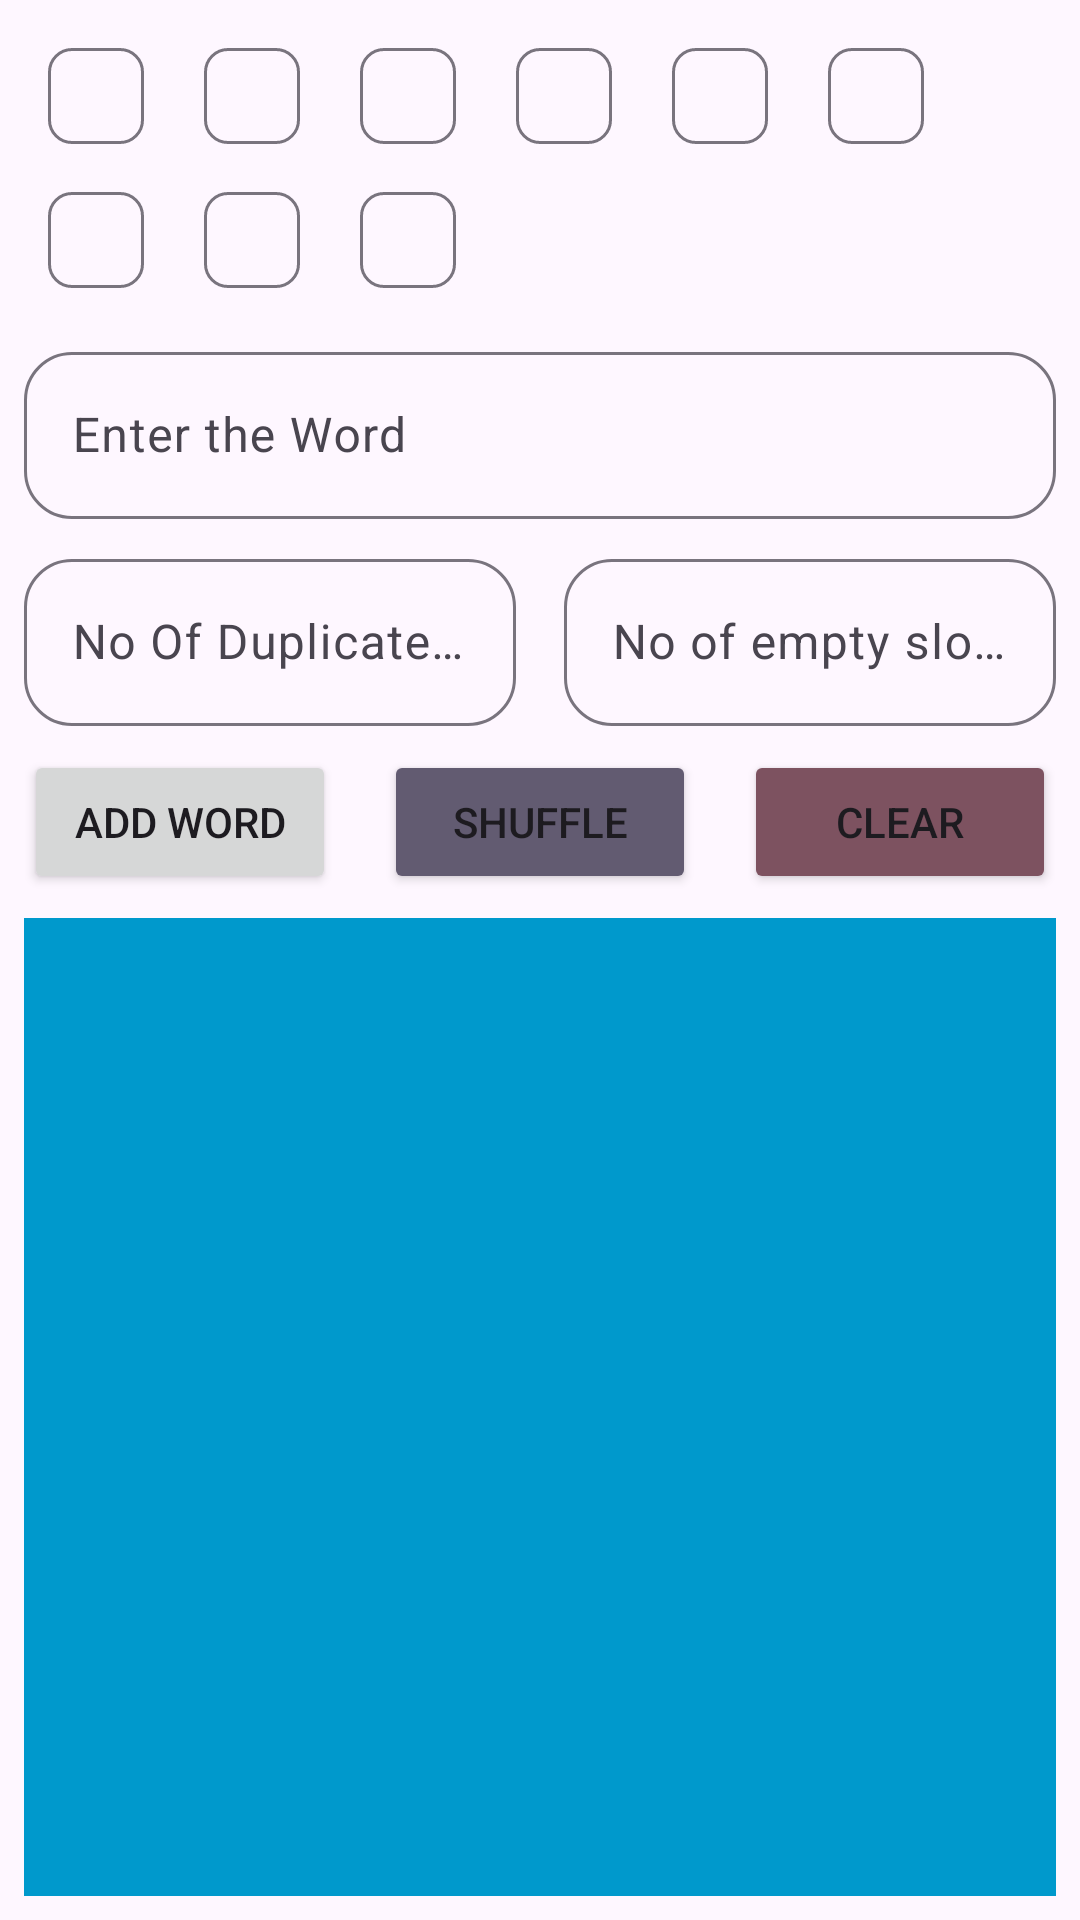

Layout XML and referenced resources for this Android screen:
<!-- AndroidManifest.xml: application theme Theme.ChitShuffle -->
<!-- res/layout/activity_main.xml -->
<?xml version="1.0" encoding="utf-8"?>
<androidx.constraintlayout.widget.ConstraintLayout xmlns:android="http://schemas.android.com/apk/res/android"
    xmlns:app="http://schemas.android.com/apk/res-auto"
    xmlns:tools="http://schemas.android.com/tools"
    android:id="@+id/main"
    android:layout_width="match_parent"
    android:layout_height="match_parent"
    tools:context="com.zas.chit.shuffle.MainActivity">

    <com.google.android.material.chip.ChipGroup
        android:id="@+id/word_chip_group"
        android:layout_width="0dp"
        android:layout_height="wrap_content"
        android:layout_margin="8dp"
        app:chipSpacingHorizontal="4dp"
        app:chipSpacingVertical="0dp"
        app:layout_constraintEnd_toEndOf="parent"
        app:layout_constraintStart_toStartOf="parent"
        app:layout_constraintTop_toTopOf="parent">

        <com.google.android.material.chip.Chip
            android:layout_width="wrap_content"
            android:layout_height="wrap_content"
            android:background="@color/black"
            tools:text="@tools:sample/first_names" />

        <com.google.android.material.chip.Chip
            android:layout_width="wrap_content"
            android:layout_height="wrap_content"
            tools:text="@tools:sample/first_names" />

        <com.google.android.material.chip.Chip
            android:layout_width="wrap_content"
            android:layout_height="wrap_content"
            tools:text="@tools:sample/first_names" />

        <com.google.android.material.chip.Chip
            android:layout_width="wrap_content"
            android:layout_height="wrap_content"
            tools:text="@tools:sample/first_names" />

        <com.google.android.material.chip.Chip
            android:layout_width="wrap_content"
            android:layout_height="wrap_content"
            tools:text="@tools:sample/first_names" />

        <com.google.android.material.chip.Chip
            android:layout_width="wrap_content"
            android:layout_height="wrap_content"
            tools:text="@tools:sample/first_names" />

        <com.google.android.material.chip.Chip
            android:layout_width="wrap_content"
            android:layout_height="wrap_content"
            tools:text="@tools:sample/first_names" />

        <com.google.android.material.chip.Chip
            android:layout_width="wrap_content"
            android:layout_height="wrap_content"
            tools:text="@tools:sample/first_names" />

        <com.google.android.material.chip.Chip
            android:layout_width="wrap_content"
            android:layout_height="wrap_content"
            tools:text="@tools:sample/first_names" />

    </com.google.android.material.chip.ChipGroup>

    <com.google.android.material.textfield.TextInputLayout
        android:id="@+id/word_input"
        style="@style/defaultEdit"
        android:layout_width="0dp"
        android:layout_height="wrap_content"
        android:layout_margin="8dp"
        android:hint="@string/enter_the_word"
        app:layout_constraintEnd_toEndOf="parent"
        app:layout_constraintStart_toStartOf="parent"
        app:layout_constraintTop_toBottomOf="@id/word_chip_group">

        <com.google.android.material.textfield.TextInputEditText
            android:layout_width="match_parent"
            android:layout_height="wrap_content"
            android:imeOptions="actionDone"
            android:inputType="textPersonName|textCapWords" />

    </com.google.android.material.textfield.TextInputLayout>

    <com.google.android.material.textfield.TextInputLayout
        android:id="@+id/no_of_duplicate_slots"
        style="@style/defaultEdit"
        android:layout_width="0dp"
        android:layout_height="wrap_content"
        android:layout_margin="8dp"
        android:hint="@string/no_of_duplicate_slots"
        app:layout_constraintEnd_toStartOf="@id/no_of_empty_slots"
        app:layout_constraintStart_toStartOf="parent"
        app:layout_constraintTop_toBottomOf="@id/word_input">

        <com.google.android.material.textfield.TextInputEditText
            android:layout_width="match_parent"
            android:layout_height="wrap_content"
            android:imeOptions="actionDone"
            android:inputType="number" />

    </com.google.android.material.textfield.TextInputLayout>

    <com.google.android.material.textfield.TextInputLayout
        android:id="@+id/no_of_empty_slots"
        style="@style/defaultEdit"
        android:layout_width="0dp"
        android:layout_height="wrap_content"
        android:layout_margin="8dp"
        android:hint="@string/no_of_empty_slots"
        app:layout_constraintEnd_toEndOf="parent"
        app:layout_constraintStart_toEndOf="@id/no_of_duplicate_slots"
        app:layout_constraintTop_toBottomOf="@id/word_input">

        <com.google.android.material.textfield.TextInputEditText
            android:layout_width="match_parent"
            android:layout_height="wrap_content"
            android:imeOptions="actionDone"
            android:inputType="number" />

    </com.google.android.material.textfield.TextInputLayout>

    <Button
        android:id="@+id/add_word"
        android:layout_width="0dp"
        android:layout_height="wrap_content"
        android:layout_margin="8dp"
        android:onClick="addWords"
        android:text="@string/add_word"
        app:layout_constraintEnd_toStartOf="@id/shuffle"
        app:layout_constraintStart_toStartOf="parent"
        app:layout_constraintTop_toBottomOf="@id/no_of_duplicate_slots" />

    <Button
        android:id="@+id/shuffle"
        android:layout_width="0dp"
        android:layout_height="wrap_content"
        android:layout_margin="8dp"
        android:backgroundTint="?attr/colorSecondary"
        android:onClick="shuffleWords"
        android:text="@string/shuffle"
        app:layout_constraintBaseline_toBaselineOf="@id/add_word"
        app:layout_constraintEnd_toStartOf="@id/clear"
        app:layout_constraintStart_toEndOf="@id/add_word" />

    <Button
        android:id="@+id/clear"
        android:layout_width="0dp"
        android:layout_height="wrap_content"
        android:layout_margin="8dp"
        android:backgroundTint="?attr/colorTertiary"
        android:onClick="clearWords"
        android:text="@string/clear"
        app:layout_constraintBaseline_toBaselineOf="@id/add_word"
        app:layout_constraintEnd_toEndOf="parent"
        app:layout_constraintStart_toEndOf="@id/shuffle" />

    <GridView
        android:id="@+id/shuffled_words"
        android:layout_width="0dp"
        android:layout_height="0dp"
        android:layout_margin="8dp"
        android:background="@android:color/holo_blue_dark"
        android:numColumns="2"
        app:layout_constraintBottom_toBottomOf="parent"
        app:layout_constraintEnd_toEndOf="parent"
        app:layout_constraintStart_toStartOf="parent"
        app:layout_constraintTop_toBottomOf="@id/add_word"
        tools:listitem="@layout/shuffle_layout" />

</androidx.constraintlayout.widget.ConstraintLayout>
<!-- res/layout/shuffle_layout.xml (included above) -->
<?xml version="1.0" encoding="utf-8"?>
<layout>

    <androidx.constraintlayout.widget.ConstraintLayout xmlns:android="http://schemas.android.com/apk/res/android"
        xmlns:app="http://schemas.android.com/apk/res-auto"
        xmlns:tools="http://schemas.android.com/tools"
        android:layout_width="match_parent"
        android:layout_height="wrap_content"
        android:background="@android:color/holo_blue_dark">

        <TextView
            android:id="@+id/word"
            android:layout_width="0dp"
            android:layout_height="0dp"
            android:layout_margin="2dp"
            android:autoSizeMinTextSize="14sp"
            android:autoSizeStepGranularity="16dp"
            android:autoSizeTextType="uniform"
            android:background="@{show ? @android:color/holo_blue_dark : @color/white}"
            android:gravity="center"
            android:maxLines="2"
            android:padding="8dp"
            android:textColor="@{show ? @color/white : @android:color/holo_blue_dark}"
            app:layout_constraintBottom_toBottomOf="parent"
            app:layout_constraintDimensionRatio="3:2"
            app:layout_constraintEnd_toEndOf="parent"
            app:layout_constraintStart_toStartOf="parent"
            app:layout_constraintTop_toTopOf="parent"
            tools:text="@tools:sample/first_names" />

    </androidx.constraintlayout.widget.ConstraintLayout>

    <data>

        <variable
            name="show"
            type="Boolean" />
    </data>
</layout>
<!-- resources referenced by this layout -->
<resources>
  <string name="add_word">Add Word</string>
  <string name="clear">Clear</string>
  <string name="enter_the_word">Enter the Word</string>
  <string name="no_of_duplicate_slots">No Of Duplicate Slots</string>
  <string name="no_of_empty_slots">No of empty slots</string>
  <string name="shuffle">Shuffle</string>
  <style name="defaultEdit" parent="ThemeOverlay.Material3.TextInputEditText.OutlinedBox">
          <item name="boxCornerRadiusBottomEnd">16dp</item>
          <item name="boxCornerRadiusBottomStart">16dp</item>
          <item name="boxCornerRadiusTopEnd">16dp</item>
          <item name="boxCornerRadiusTopStart">16dp</item>
      </style>
  <style name="Theme.ChitShuffle" parent="Base.Theme.ChitShuffle" />
  <style name="Base.Theme.ChitShuffle" parent="Theme.Material3.DayNight.NoActionBar">
          
          
      </style>
  <!-- not gathered from this repository: default colours our renderer supplied (Android Studio template values) -->
  <color name="black">#FF000000</color>
  <color name="white">#FFFFFFFF</color>
</resources>
